Run: headless pygame with SDL's dummy video driver; simulated clock (each Clock.tick advances the game by its frame time, no real sleeping); random seed 0; keys injected as events and as key.get_pressed() state; no mouse input.
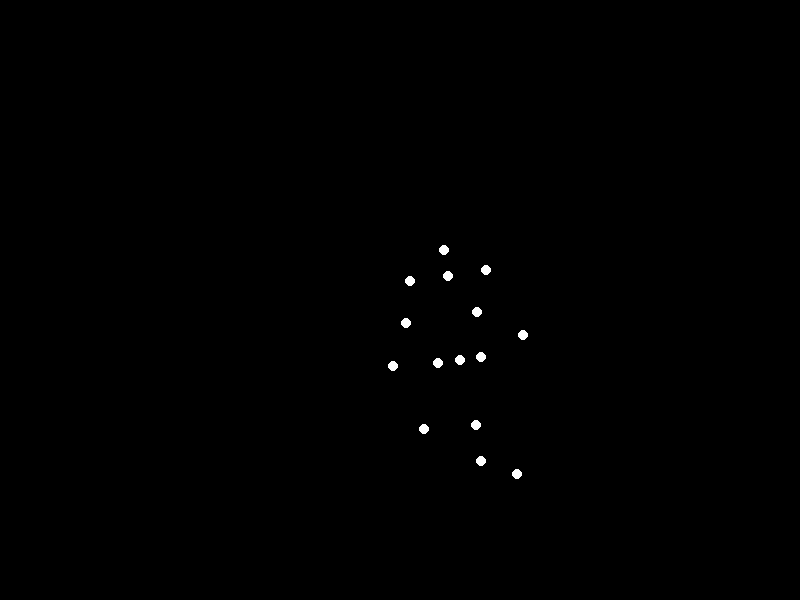
Frame 1 of 4 · flips 1–60 · no input
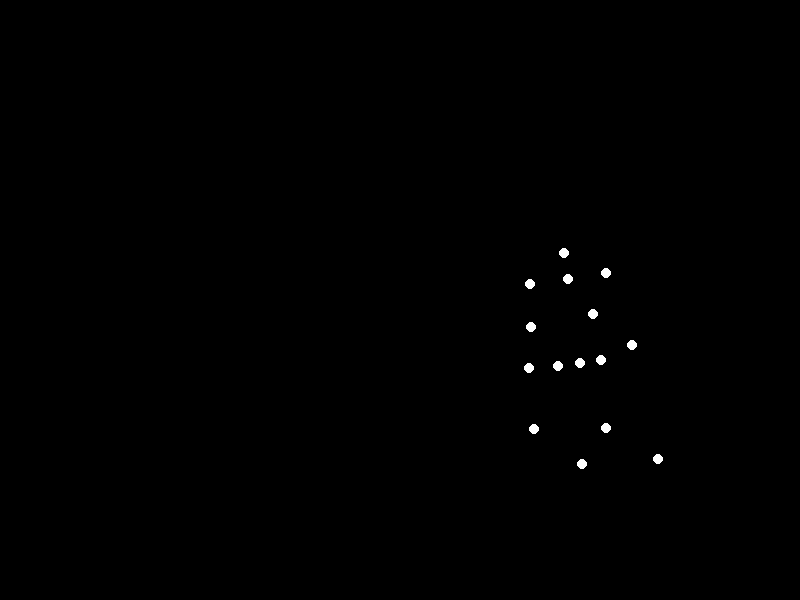
Frame 2 of 4 · flips 61–180 · tapped SPACE, RETURN · held RIGHT (→), D
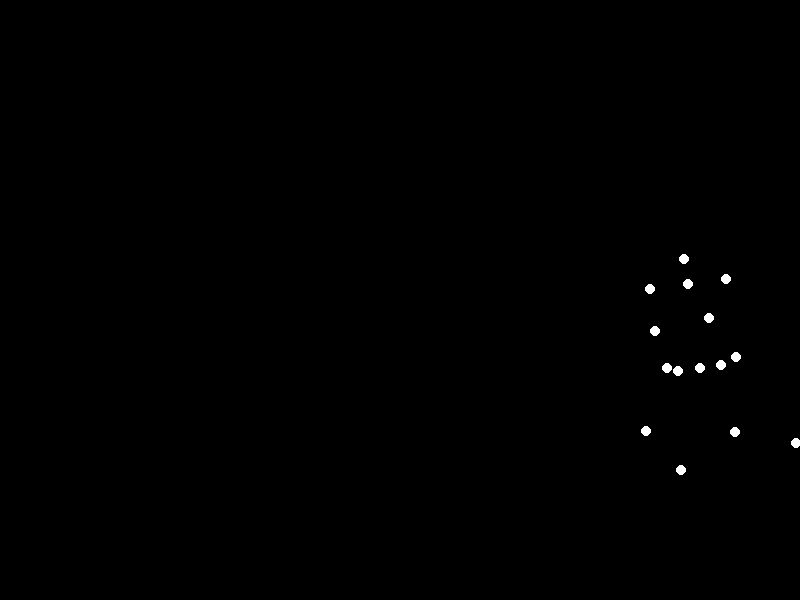
Frame 3 of 4 · flips 181–300 · held DOWN (↓), S
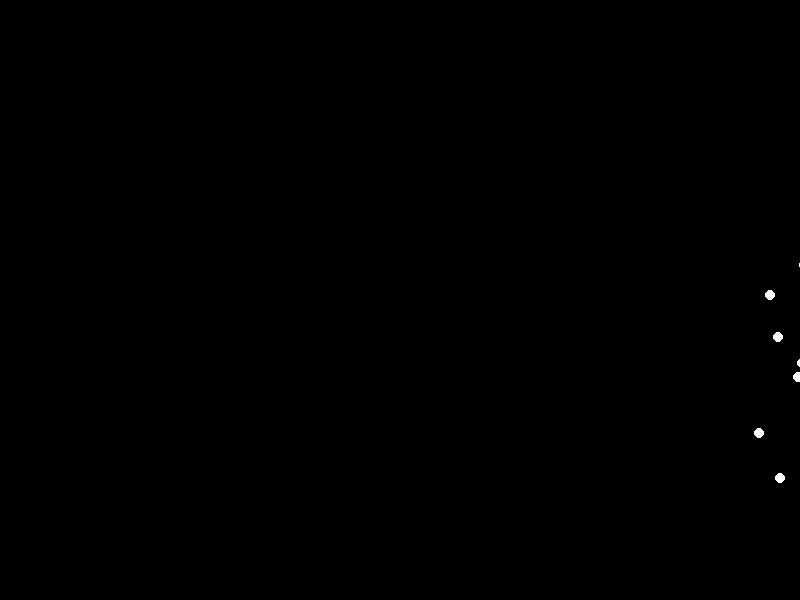
Frame 4 of 4 · flips 301–420 · held LEFT (←), A, UP (↑), W

The pygame program that drew these frames:


import pygame
import math
import sys

# Initialize Pygame
pygame.init()

# Screen dimensions
WIDTH, HEIGHT = 800, 600
SCREEN = pygame.display.set_mode((WIDTH, HEIGHT))
pygame.display.set_caption("Biological Motion: Sadman Running with Heavy Weight")

# Colors
BLACK = (0, 0, 0)
WHITE = (255, 255, 255)

# Point light properties
DOT_RADIUS = 5

# Animation parameters
FPS = 60
gait_cycle_duration = 2.0  # Seconds per full gait cycle (slower for heavy/sad)
figure_horizontal_speed = 1.0  # Pixels per frame the entire figure moves horizontally

# Biomechanical parameters (adjusted for "sadman with heavy weight")
# These are relative amplitudes and offsets for a running gait, tuned for the specific request.

# Torso/Pelvis motion
vertical_bob_amplitude = 25    # More pronounced vertical movement for "heavy"
forward_lean_angle = math.radians(-8) # Slight forward lean for running and "heavy"
overall_y_offset = 60          # Lower overall posture for "sadman" and "heavy"

# Arm motion (less energetic for "sadman", more contained for "heavy")
arm_swing_amplitude = math.radians(25)  # Reduced swing
elbow_bend_angle = math.radians(70)     # Elbows stay more bent
wrist_offset_forward = 10               # Slight forward bias for wrists

# Leg motion (shorter stride, more bent knees, less "bounce" for "heavy")
hip_swing_amplitude = math.radians(35)  # Shorter stride for "heavy"
base_knee_bend = math.radians(40)       # Always have a base bend for running/heavy
knee_bend_amplitude = math.radians(30)  # Amplitude of additional knee bend
ankle_lift_amplitude = 20               # How much ankle lifts during swing (reduced for "heavy")

# Segment lengths (approximate, relative to a scale factor from a typical human figure)
SCALE = 0.85 # Scale down the whole figure slightly, based on visual reference
segment_lengths = {
    'torso_length': 100 * SCALE, # Spine_pelvis to neck_base
    'head_length': 30 * SCALE,   # Neck_base to head
    'shoulder_width': 90 * SCALE, # Distance between shoulders
    'upper_arm': 50 * SCALE,
    'lower_arm': 50 * SCALE,
    'pelvis_width': 50 * SCALE,  # Distance between hips
    'thigh': 80 * SCALE,
    'shin': 80 * SCALE,
}

# Initial position of the entire figure's reference point (e.g., pelvis center)
# This will be `spine_pelvis`
global_figure_center_x = WIDTH // 2
global_figure_center_y = HEIGHT // 2 + overall_y_offset # Offset downwards for lower posture

# Animation state variables
time_elapsed = 0.0

def calculate_current_pose(t):
    global global_figure_center_x

    current_pose = {}

    # Normalize time for a single gait cycle (0 to 1)
    # The gait cycle starts from 0 to `gait_cycle_duration` seconds
    t_norm = (t % gait_cycle_duration) / gait_cycle_duration

    # 1. Overall figure horizontal movement (continuous scrolling)
    global_figure_center_x = (global_figure_center_x + figure_horizontal_speed)
    if global_figure_center_x > WIDTH + 100: # Wrap around to create continuous animation
        global_figure_center_x = -100

    # 2. Torso motion (vertical bob and slight forward lean)
    # Sinusoidal vertical bob, twice the frequency of gait cycle for running
    # Phase offset for vertical bob to align with running cycle (e.g., lowest at mid-stride)
    vertical_offset = vertical_bob_amplitude * (0.5 - 0.5 * math.cos(t_norm * 2 * math.pi * 2))
    
    # Pelvis center (`spine_pelvis` point) is our main reference point for the figure's base
    spine_pelvis_x = global_figure_center_x
    spine_pelvis_y = global_figure_center_y + vertical_offset
    current_pose['spine_pelvis'] = (spine_pelvis_x, spine_pelvis_y)

    # Torso points (Head, Neck Base) relative to spine_pelvis, with overall forward lean
    # Angles are measured from the positive Y-axis (downwards in Pygame) clockwise.
    # So, a forward lean (e.g., torso leaning forward) means a negative angle from the vertical.
    
    # Neck Base calculation
    neck_base_x = spine_pelvis_x + segment_lengths['torso_length'] * math.sin(forward_lean_angle)
    neck_base_y = spine_pelvis_y - segment_lengths['torso_length'] * math.cos(forward_lean_angle) # Y is inverted, so subtraction for upward
    current_pose['neck_base'] = (neck_base_x, neck_base_y)

    # Head calculation (relative to neck_base)
    head_x = neck_base_x + segment_lengths['head_length'] * math.sin(forward_lean_angle)
    head_y = neck_base_y - segment_lengths['head_length'] * math.cos(forward_lean_angle)
    current_pose['head'] = (head_x, head_y)

    # Shoulders (relative to neck_base, perpendicular to torso line, adjusted for lean)
    # Shoulder positions are calculated by rotating the static offsets around neck_base.
    shoulder_offset_x_static = segment_lengths['shoulder_width'] / 2
    shoulder_offset_y_static = 0 # Assume shoulders are horizontal from neck_base initially

    # Apply the forward_lean_angle to shoulder positions relative to neck_base
    # Right shoulder (positive X offset from central axis):
    right_shoulder_x = neck_base_x + shoulder_offset_x_static * math.cos(forward_lean_angle) - shoulder_offset_y_static * math.sin(forward_lean_angle)
    right_shoulder_y = neck_base_y + shoulder_offset_x_static * math.sin(forward_lean_angle) + shoulder_offset_y_static * math.cos(forward_lean_angle)
    current_pose['right_shoulder'] = (right_shoulder_x, right_shoulder_y)

    # Left shoulder (negative X offset from central axis):
    left_shoulder_x = neck_base_x - shoulder_offset_x_static * math.cos(forward_lean_angle) - shoulder_offset_y_static * math.sin(forward_lean_angle)
    left_shoulder_y = neck_base_y - shoulder_offset_x_static * math.sin(forward_lean_angle) + shoulder_offset_y_static * math.cos(forward_lean_angle)
    current_pose['left_shoulder'] = (left_shoulder_x, left_shoulder_y)
    
    # Hips (relative to spine_pelvis, also affected by overall lean)
    hip_offset_x_static = segment_lengths['pelvis_width'] / 2
    hip_offset_y_static = 0 # Hips are roughly at the spine_pelvis level
    
    right_hip_x = spine_pelvis_x + hip_offset_x_static * math.cos(forward_lean_angle) - hip_offset_y_static * math.sin(forward_lean_angle)
    right_hip_y = spine_pelvis_y + hip_offset_x_static * math.sin(forward_lean_angle) + hip_offset_y_static * math.cos(forward_lean_angle)
    current_pose['right_hip'] = (right_hip_x, right_hip_y)

    left_hip_x = spine_pelvis_x - hip_offset_x_static * math.cos(forward_lean_angle) - hip_offset_y_static * math.sin(forward_lean_angle)
    left_hip_y = spine_pelvis_y - hip_offset_x_static * math.sin(forward_lean_angle) + hip_offset_y_static * math.cos(forward_lean_angle)
    current_pose['left_hip'] = (left_hip_x, left_hip_y)


    # Arms and Legs motion
    # Running involves counter-lateral limb movement: Right arm swings forward when Right leg swings backward.
    # We use `t_norm` to drive the sinusoidal motion.
    
    # Right Arm:
    # Shoulder swing angle (relative to torso) - needs to be out of phase with right leg
    # Adding `math.pi` to phase makes it opposite to a base phase.
    r_arm_angle_relative_to_torso = arm_swing_amplitude * math.sin(t_norm * 2 * math.pi + math.pi)
    r_arm_absolute_angle = forward_lean_angle + r_arm_angle_relative_to_torso # Absolute angle from vertical

    # Elbow bend (relative to upper arm orientation)
    # The elbow bends more during swing, and less when arm is at extremes.
    # Use a cosine wave, perhaps twice the frequency, to represent flex/extend cycle.
    # Add a base bend as arms are rarely fully straight in running.
    r_elbow_bend_relative = elbow_bend_angle * (0.5 + 0.5 * math.cos(t_norm * 2 * math.pi * 2)) # Min bend when arm is mid-swing
    
    # Calculate right elbow based on right shoulder as origin
    r_elbow_x = current_pose['right_shoulder'][0] + segment_lengths['upper_arm'] * math.sin(r_arm_absolute_angle)
    r_elbow_y = current_pose['right_shoulder'][1] + segment_lengths['upper_arm'] * math.cos(r_arm_absolute_angle)
    current_pose['right_elbow'] = (r_elbow_x, r_elbow_y)
    
    # Calculate right wrist based on right elbow as origin, considering elbow bend
    r_wrist_x = r_elbow_x + segment_lengths['lower_arm'] * math.sin(r_arm_absolute_angle + r_elbow_bend_relative) + wrist_offset_forward
    r_wrist_y = r_elbow_y + segment_lengths['lower_arm'] * math.cos(r_arm_absolute_angle + r_elbow_bend_relative)
    current_pose['right_wrist'] = (r_wrist_x, r_wrist_y)

    # Left Arm (phase shifted by PI from right arm's limb cycle)
    l_arm_angle_relative_to_torso = arm_swing_amplitude * math.sin(t_norm * 2 * math.pi)
    l_arm_absolute_angle = forward_lean_angle + l_arm_angle_relative_to_torso

    l_elbow_bend_relative = elbow_bend_angle * (0.5 + 0.5 * math.cos(t_norm * 2 * math.pi * 2 + math.pi))

    l_elbow_x = current_pose['left_shoulder'][0] + segment_lengths['upper_arm'] * math.sin(l_arm_absolute_angle)
    l_elbow_y = current_pose['left_shoulder'][1] + segment_lengths['upper_arm'] * math.cos(l_arm_absolute_angle)
    current_pose['left_elbow'] = (l_elbow_x, l_elbow_y)

    l_wrist_x = l_elbow_x + segment_lengths['lower_arm'] * math.sin(l_arm_absolute_angle + l_elbow_bend_relative) - wrist_offset_forward # Negative offset for left wrist
    l_wrist_y = l_elbow_y + segment_lengths['lower_arm'] * math.cos(l_arm_absolute_angle + l_elbow_bend_relative)
    current_pose['left_wrist'] = (l_wrist_x, l_wrist_y)

    # Legs motion
    # Right Leg:
    # Hip swing angle (relative to torso) - determines forward/backward motion of thigh
    r_hip_swing_relative = hip_swing_amplitude * math.sin(t_norm * 2 * math.pi)
    r_hip_absolute_angle = forward_lean_angle + r_hip_swing_relative

    # Knee bend (relative to thigh) - more bent during swing phase, less extended during ground contact
    # Combine base_knee_bend (always bent) with a dynamic bend
    r_knee_bend_relative = base_knee_bend + knee_bend_amplitude * (0.5 - 0.5 * math.cos(t_norm * 2 * math.pi * 2)) # Max bend when leg is most forward or back
    
    # Calculate right knee based on right hip as origin
    r_knee_x = current_pose['right_hip'][0] + segment_lengths['thigh'] * math.sin(r_hip_absolute_angle)
    r_knee_y = current_pose['right_hip'][1] + segment_lengths['thigh'] * math.cos(r_hip_absolute_angle)
    current_pose['right_knee'] = (r_knee_x, r_knee_y)

    # Calculate right ankle based on right knee as origin, considering hip and knee angles
    r_ankle_x = r_knee_x + segment_lengths['shin'] * math.sin(r_hip_absolute_angle + r_knee_bend_relative)
    r_ankle_y = r_knee_y + segment_lengths['shin'] * math.cos(r_hip_absolute_angle + r_knee_bend_relative)

    # Add ankle lift for running (foot clears ground)
    # The ankle lifts most when the leg is swinging forward (roughly when t_norm is 0.25 and 0.75 in the cycle)
    # Using abs(sin) for a lift that happens twice per full hip swing
    ankle_lift_offset_amount = ankle_lift_amplitude * abs(math.sin(t_norm * 2 * math.pi * 2))
    r_ankle_y -= ankle_lift_offset_amount # Subtract to move upwards in Pygame coordinates
    current_pose['right_ankle'] = (r_ankle_x, r_ankle_y)

    # Left Leg (phase shifted by PI from right leg)
    l_hip_swing_relative = hip_swing_amplitude * math.sin(t_norm * 2 * math.pi + math.pi)
    l_hip_absolute_angle = forward_lean_angle + l_hip_swing_relative

    l_knee_bend_relative = base_knee_bend + knee_bend_amplitude * (0.5 - 0.5 * math.cos(t_norm * 2 * math.pi * 2 + math.pi))

    l_knee_x = current_pose['left_hip'][0] + segment_lengths['thigh'] * math.sin(l_hip_absolute_angle)
    l_knee_y = current_pose['left_hip'][1] + segment_lengths['thigh'] * math.cos(l_hip_absolute_angle)
    current_pose['left_knee'] = (l_knee_x, l_knee_y)

    l_ankle_x = l_knee_x + segment_lengths['shin'] * math.sin(l_hip_absolute_angle + l_knee_bend_relative)
    l_ankle_y = l_knee_y + segment_lengths['shin'] * math.cos(l_hip_absolute_angle + l_knee_bend_relative)

    l_ankle_lift_offset_amount = ankle_lift_amplitude * abs(math.sin(t_norm * 2 * math.pi * 2 + math.pi))
    l_ankle_y -= l_ankle_lift_offset_amount
    current_pose['left_ankle'] = (l_ankle_x, l_ankle_y)

    # The `current_pose` dictionary now holds the calculated (x, y) coordinates for all 15 points.
    # Their names align with a standard point-light display (Head, Neck Base, Shoulders, Elbows, Wrists,
    # Spine/Pelvis Center, Hips, Knees, Ankles).

    return current_pose

# Game loop
running = True
clock = pygame.time.Clock()

while running:
    for event in pygame.event.get():
        if event.type == pygame.QUIT:
            running = False

    SCREEN.fill(BLACK)

    # Calculate time for animation cycle
    time_elapsed += clock.get_time() / 1000.0 # Convert milliseconds to seconds

    current_pose = calculate_current_pose(time_elapsed)

    # Draw the 15 points
    for point_name, (x, y) in current_pose.items():
        pygame.draw.circle(SCREEN, WHITE, (int(x), int(y)), DOT_RADIUS)

    pygame.display.flip()
    clock.tick(FPS)

pygame.quit()
sys.exit()
